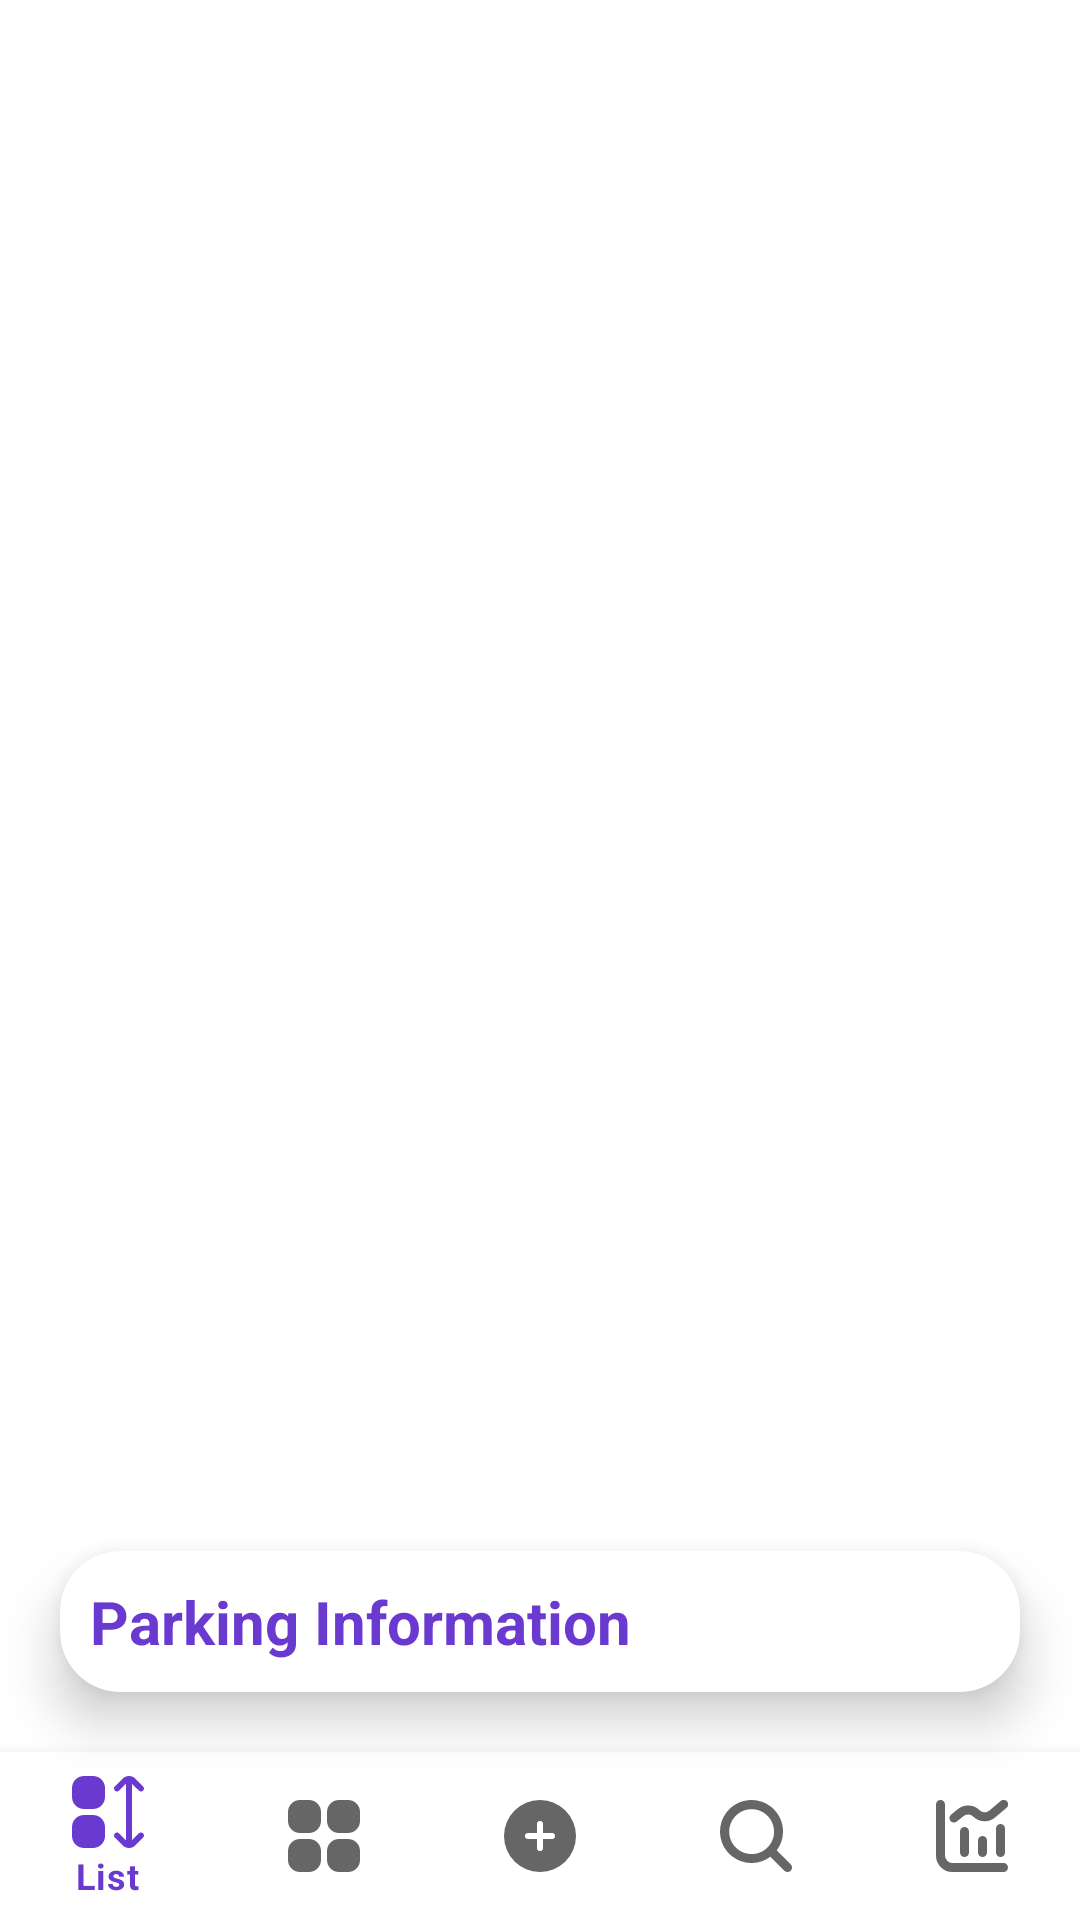

Layout XML and referenced resources for this Android screen:
<!-- AndroidManifest.xml: application theme Theme.Parkingappfrags_v2 -->
<!-- res/layout/fragment_home.xml -->
<?xml version="1.0" encoding="utf-8"?>
<androidx.constraintlayout.widget.ConstraintLayout xmlns:android="http://schemas.android.com/apk/res/android"
    xmlns:tools="http://schemas.android.com/tools"
    android:layout_width="match_parent"
    android:layout_height="match_parent"
    xmlns:app="http://schemas.android.com/apk/res-auto"
    tools:context=".HomeFragment">

    <FrameLayout
        android:id="@+id/frame_layout"
        android:layout_width="match_parent"
        android:layout_height="0dp"
        app:contentPadding="20dp"
        app:layout_constraintBottom_toTopOf="@+id/parkingInfoCardView"
        app:layout_constraintEnd_toEndOf="parent"
        app:layout_constraintHorizontal_bias="1.0"
        app:layout_constraintStart_toStartOf="parent"
        app:layout_constraintTop_toTopOf="parent">

    </FrameLayout>

    <androidx.cardview.widget.CardView
        android:id="@+id/parkingInfoCardView"
        android:layout_width="match_parent"
        android:layout_height="wrap_content"
        android:layout_margin="20dp"
        app:cardCornerRadius="20dp"
        app:cardElevation="10dp"
        app:contentPadding="10dp"
        app:layout_constraintBottom_toTopOf="@+id/bottomNav"
        app:layout_constraintEnd_toEndOf="parent"
        app:layout_constraintStart_toStartOf="parent">

        <LinearLayout
            android:id="@+id/parkingInfoLinearLayout"
            android:layout_width="wrap_content"
            android:layout_height="wrap_content"
            android:animateLayoutChanges="true"
            android:orientation="vertical">

            <LinearLayout
                android:layout_width="match_parent"
                android:layout_height="wrap_content"
                android:orientation="horizontal">

                <TextView
                    android:layout_width="wrap_content"
                    android:layout_height="wrap_content"
                    android:layout_gravity="center_vertical"
                    android:text="Parking Information"

                    android:textColor="@color/theme_color"

                    android:textSize="20sp"
                    android:textStyle="bold" />

            </LinearLayout>


            <TextView
                android:id="@+id/parkingInfo"
                android:layout_width="wrap_content"
                android:layout_height="wrap_content"
                android:text="Price per hour : Rs.30 \nTotal money acquired today : Rs.90 \nAvailable Parking Lots : 5/5"
                android:textSize="16sp"
                android:visibility="gone" />

        </LinearLayout>
    </androidx.cardview.widget.CardView>


    <com.google.android.material.bottomnavigation.BottomNavigationView
        android:id="@+id/bottomNav"
        android:layout_width="match_parent"
        android:layout_height="wrap_content"
        app:layout_constraintBottom_toBottomOf="parent"
        app:layout_constraintEnd_toEndOf="parent"
        app:layout_constraintHorizontal_bias="1.0"
        app:layout_constraintStart_toStartOf="parent"
        app:menu="@menu/bottom_nav_menu"/>



</androidx.constraintlayout.widget.ConstraintLayout>
<!-- resources referenced by this layout -->
<resources>
  <color name="theme_color">#6A3AD0</color>
  <style name="Theme.Parkingappfrags_v2" parent="Theme.MaterialComponents.DayNight.DarkActionBar">
          
          <item name="colorPrimary">@color/theme_color</item>
          <item name="colorPrimaryVariant">@color/theme_color</item>
          <item name="colorOnPrimary">@color/white</item>
          
          <item name="colorSecondary">@color/teal_200</item>
          <item name="colorSecondaryVariant">@color/teal_700</item>
          <item name="colorOnSecondary">@color/black</item>
          
          <item name="android:statusBarColor">?attr/colorPrimary</item>
          
      </style>
  <color name="white">#FFFFFFFF</color>
  <color name="teal_200">#FF03DAC5</color>
  <color name="teal_700">#FF018786</color>
  <color name="black">#FF000000</color>
</resources>
